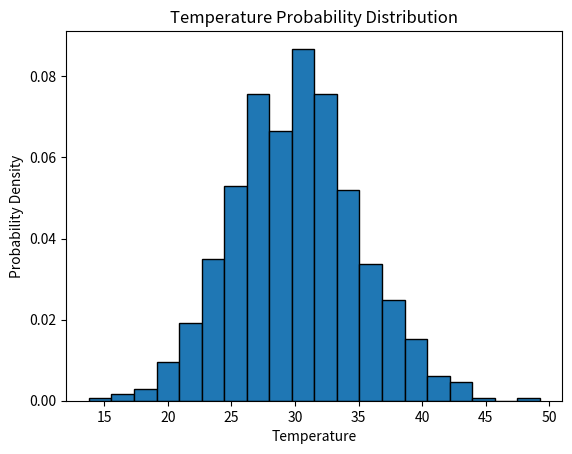

This chart was generated by the following Python code:

import numpy as np
import matplotlib.pyplot as plt

# Generate random temperature samples
np.random.seed(42)
temperatures = np.random.normal(loc=30, scale=5, size=1000)

# Display sample temperatures
print("First 10 Temperature Samples:")
print(np.round(temperatures[:10], 2))

# Calculate statistical values
mean = np.mean(temperatures)
variance = np.var(temperatures)
std_dev = np.std(temperatures)

print("\nMean Temperature:", round(mean, 2))
print("Variance:", round(variance, 2))
print("Standard Deviation:", round(std_dev, 2))

# Calculate probability distribution
hist, bins = np.histogram(temperatures, bins=10)
probability = hist / len(temperatures)

print("\nProbability Distribution:")
for i in range(len(probability)):
    print("Range", round(bins[i], 2), "to",
          round(bins[i+1], 2), ":", round(probability[i], 4))

# Plot histogram
plt.hist(temperatures, bins=20, density=True, edgecolor='black')
plt.title("Temperature Probability Distribution")
plt.xlabel("Temperature")
plt.ylabel("Probability Density")
plt.show()

# Analyse distribution
if 28 <= mean <= 32:
    print("\nGenerated observations follow the expected distribution.")
else:
    print("\nGenerated observations differ from the expected distribution.")
